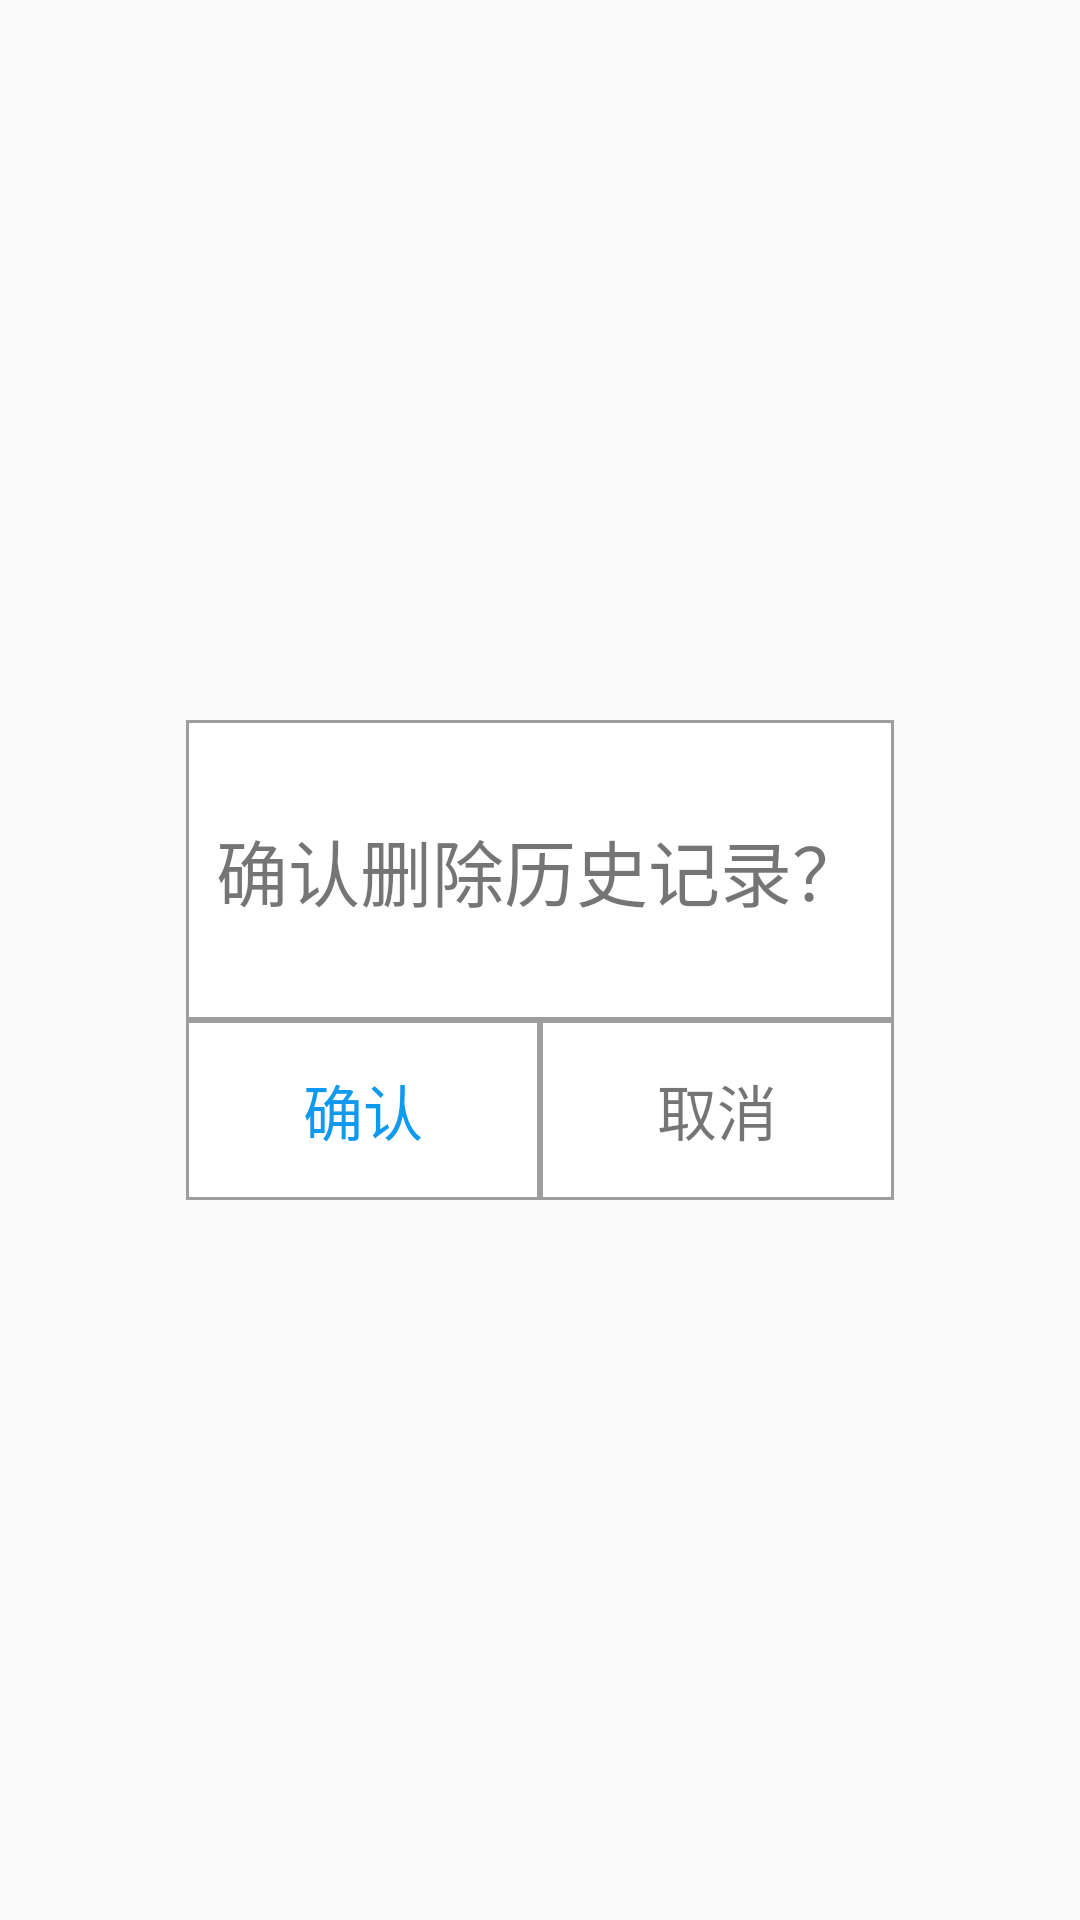

Write the Android layout XML for this screen, with the resource values it uses.
<!-- AndroidManifest.xml: application theme Theme.BeautifulWeather -->
<!-- res/layout/dialog_clean_history.xml -->
<?xml version="1.0" encoding="utf-8"?>
<RelativeLayout xmlns:android="http://schemas.android.com/apk/res/android"
    android:layout_width="match_parent"
    android:layout_height="match_parent">

    <LinearLayout
        android:layout_width="wrap_content"
        android:layout_height="wrap_content"
        android:layout_centerInParent="true"
        android:background="@color/white"

        android:orientation="vertical">

        <TextView
            android:layout_width="wrap_content"
            android:layout_height="100dp"
            android:gravity="center"
            android:text="确认删除历史记录？"
            android:background="@drawable/shape_dialog_his"
            android:padding="10dp"
            android:textSize="24sp" />

        <LinearLayout
            android:layout_width="match_parent"
            android:layout_height="wrap_content"
            android:orientation="horizontal">

            <TextView
                android:id="@+id/dialogCleanOK"
                android:layout_width="0dp"
                android:layout_height="60dp"
                android:layout_weight="1"
                android:gravity="center"
                android:text="确认"
                android:textColor="#0f99ef"
                android:textSize="20sp"
                android:background="@drawable/shape_dialog_his"/>

            <TextView
                android:id="@+id/dialogCleanGiveUp"
                android:layout_width="0dp"
                android:layout_height="60dp"
                android:layout_weight="1"
                android:gravity="center"
                android:text="取消"
                android:textSize="20sp"
                android:background="@drawable/shape_dialog_his"/>
        </LinearLayout>
    </LinearLayout>
</RelativeLayout>
<!-- resources referenced by this layout -->
<resources>
  <!-- drawable shape_dialog_his (drawable) -->
  <?xml version="1.0" encoding="utf-8"?>
  <shape xmlns:android="http://schemas.android.com/apk/res/android"
      android:shape="rectangle">
  
      <stroke android:color="#9d9d9d"
           android:width="1dp"/>
  </shape>
  <style name="Theme.BeautifulWeather" parent="Theme.AppCompat.DayNight.NoActionBar">
          
          <item name="colorPrimary">@color/white</item>
          <item name="colorPrimaryVariant">@color/purple_700</item>
          <item name="colorOnPrimary">@color/white</item>
          
          <item name="colorSecondary">@color/teal_200</item>
          <item name="colorSecondaryVariant">@color/teal_700</item>
          <item name="colorOnSecondary">@color/black</item>
          
          <item name="android:statusBarColor" tools:targetApi="l">@android:color/transparent</item>
          
  
  
      </style>
  <!-- not gathered from this repository: default colours our renderer supplied (Android Studio template values) -->
  <color name="purple_700">#FF3700B3</color>
  <color name="teal_200">#FF03DAC5</color>
  <color name="teal_700">#FF018786</color>
  <color name="black">#FF000000</color>
  <color name="white">#FFFFFFFF</color>
</resources>
